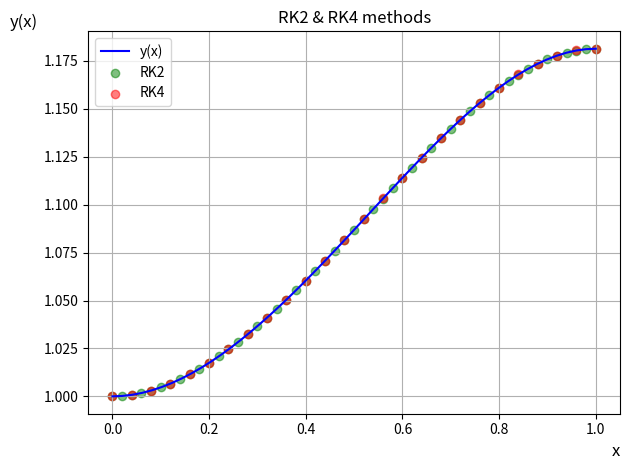
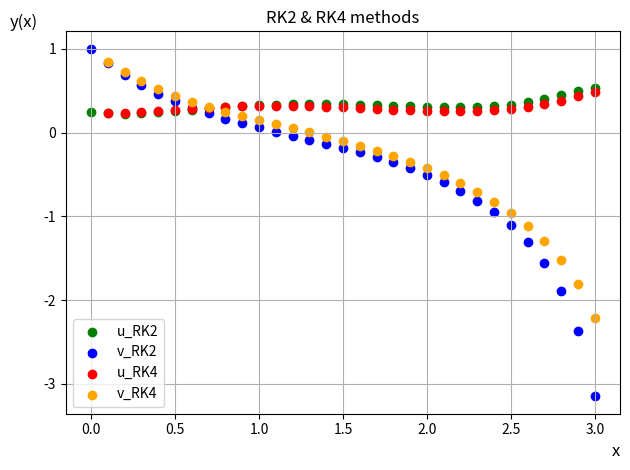

Reproduce these figures in Python, in order.
from copy import deepcopy
import matplotlib.pyplot as plt
import numpy as np
from math import *


def f1(x, y):
    return (x - x * x) * y


def g1(x, u, v):
    return cos(x + 1.5 * v) - u


def g2(x, u, v):
    return -(v * v) + 2.3 * u - 1.2


def rk2(f, length, iterations, x0, y0):
    x_lst, y_lst = list(), list()
    x, y = x0, y0

    x_lst.append(x)
    y_lst.append(y)

    h = length / iterations
    for i in range(iterations):
        y = y + (f(x, y) + f(x + h, y + h * f(x, y))) * h / 2
        x += h
        x_lst.append(x)
        y_lst.append(y)

    # plt.scatter(x_lst, y_lst, c='green', label='RK2')
    return x_lst, y_lst


def rk4(f, length, iterations: int, x0: float, y0: float):
    x_lst, y_lst = list(), list()
    x, y = x0, y0

    x_lst.append(x)
    y_lst.append(y)

    h = length / iterations
    for i in range(iterations):
        k1 = f(x, y)
        k2 = f(x + h / 2, y + h / 2 * k1)
        k3 = f(x + h / 2, y + h / 2 * k2)
        k4 = f(x + h, y + h * k3)

        y = y + h / 6 * (k1 + 2 * k2 + 2 * k3 + k4)
        x += h
        x_lst.append(x)
        y_lst.append(y)

    # plt.scatter(x_lst, y_lst, c='red', label='RK4')
    return x_lst, y_lst


def system_rk2(funcs, w, n, x0, y0):
    w = w / n
    length = len(funcs)
    res = [[x0, y0]]
    x = [x0]
    y1 = [y0[0]]
    y2 = [y0[1]]
    for i in range(n):
        t1 = [0] * length
        t2 = [0] * length
        for j in range(length):
            t1[j] = funcs[j](x0, y0[0], y0[1])
            t2[j] = funcs[j](x0 + w, y0[0] + w * t1[j], y0[1] + w * t1[j])
            y0[j] += (t1[j] + t2[j]) * w / 2
        x0 += w
        x.append(x0)
        y1.append(y0[0])
        y2.append(y0[1])
        res.append([x0, deepcopy(y0)])
    # plt.scatter(x, y1, c='green', label='u2')
    # plt.scatter(x, y2, c='red', label='v2')
    return x, y1, y2


def system_rk4(funcs, length, iterations, x0, y0):
    size = len(funcs)
    x_lst, y_lst = np.zeros((iterations, )), np.zeros((2, iterations))
    x, y = x0, y0

    h = length / iterations
    k1 = np.zeros((size,))
    k2 = np.zeros((size,))
    k3 = np.zeros((size,))
    k4 = np.zeros((size,))
    for i in range(iterations):
        for sys in range(size):
            k1[sys] = funcs[sys](x, y[0], y[1])
            k2[sys] = funcs[sys](x + h / 2, y[0] + h / 2 * k1[0], y[1] + h / 2 * k1[1])
            k3[sys] = funcs[sys](x + h / 2, y[0] + h / 2 * k2[0], y[1] + h / 2 * k2[1])
            k4[sys] = funcs[sys](x + h, y[0] + h * k3[0], y[1] + h * k3[1])

            y[sys] = y[sys] + h / 6 * (k1[sys] + 2 * k2[sys] + 2 * k3[sys] + k4[sys])
            y_lst[sys][i] = y[sys]

        x += h
        x_lst[i] = x

    # plt.scatter(x, y_lst[0, :], c='magenta', label='f1_RK4')
    # plt.scatter(x, y_lst[1, :], c='orange', label='f2_RK4')
    return x_lst, y_lst[0], y_lst[1]

def test():
    iterations = 50
    fig, ax = plt.subplots()

    test_x = np.linspace(0, 1)
    test_y = e ** ((-1 / 6) * test_x * test_x * (-3 + 2 * test_x))
    ax.plot(test_x, test_y, c='blue', label='y(x)')
    ax.set_xlabel(r'x', fontsize=12, loc="right")
    ax.set_ylabel(r'y(x)', fontsize=12, loc="top", rotation=0)
    x, y = rk2(f1, 1, iterations, 0, 1)
    ax.scatter(x, y, c='green', label='RK2', alpha=0.5)
    x, y = rk4(f1, 1, iterations // 2, 0, 1)
    ax.scatter(x, y, c='red', label='RK4', alpha=0.5)

    ax.set_title('RK2 & RK4 methods')
    ax.legend()
    ax.grid(which='major')
    fig.canvas.manager.set_window_title("Results")
    fig.tight_layout()
    plt.show()

def test_system():
    iterations = 30
    fig, ax = plt.subplots()

    # test_x = np.linspace(0, 1)
    # test_y = e ** ((-1 / 6) * test_x * test_x * (-3 + 2 * test_x))
    # ax.plot(test_x, test_y, c='blue', label='y(x)')
    ax.set_xlabel(r'x', fontsize=12, loc="right")
    ax.set_ylabel(r'y(x)', fontsize=12, loc="top", rotation=0)
    x, y1, y2 = system_rk2([g1, g2], 3, iterations, 0, [0.25, 1])
    ax.scatter(x, y1, c='green', label='u_RK2')
    ax.scatter(x, y2, c='blue', label='v_RK2')
    x, y1, y2 = system_rk4([g1, g2], 3, iterations, 0, [0.25, 1])
    ax.scatter(x, y1, c='red', label='u_RK4')
    ax.scatter(x, y2, c='orange', label='v_RK4')

    ax.set_title('RK2 & RK4 methods')
    ax.legend()
    ax.grid(which='major')
    fig.canvas.manager.set_window_title("Results for system")
    fig.tight_layout()
    plt.show()

if __name__ == "__main__":
    test()
    test_system()
